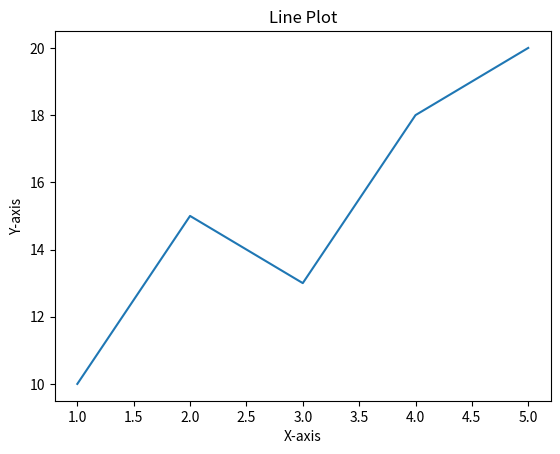

This figure's Python source:
import matplotlib.pyplot as plt

x = [1, 2, 3, 4, 5]
y = [10, 15, 13, 18, 20]

plt.plot(x, y)
plt.title("Line Plot")
plt.xlabel("X-axis")
plt.ylabel("Y-axis")
plt.show()
